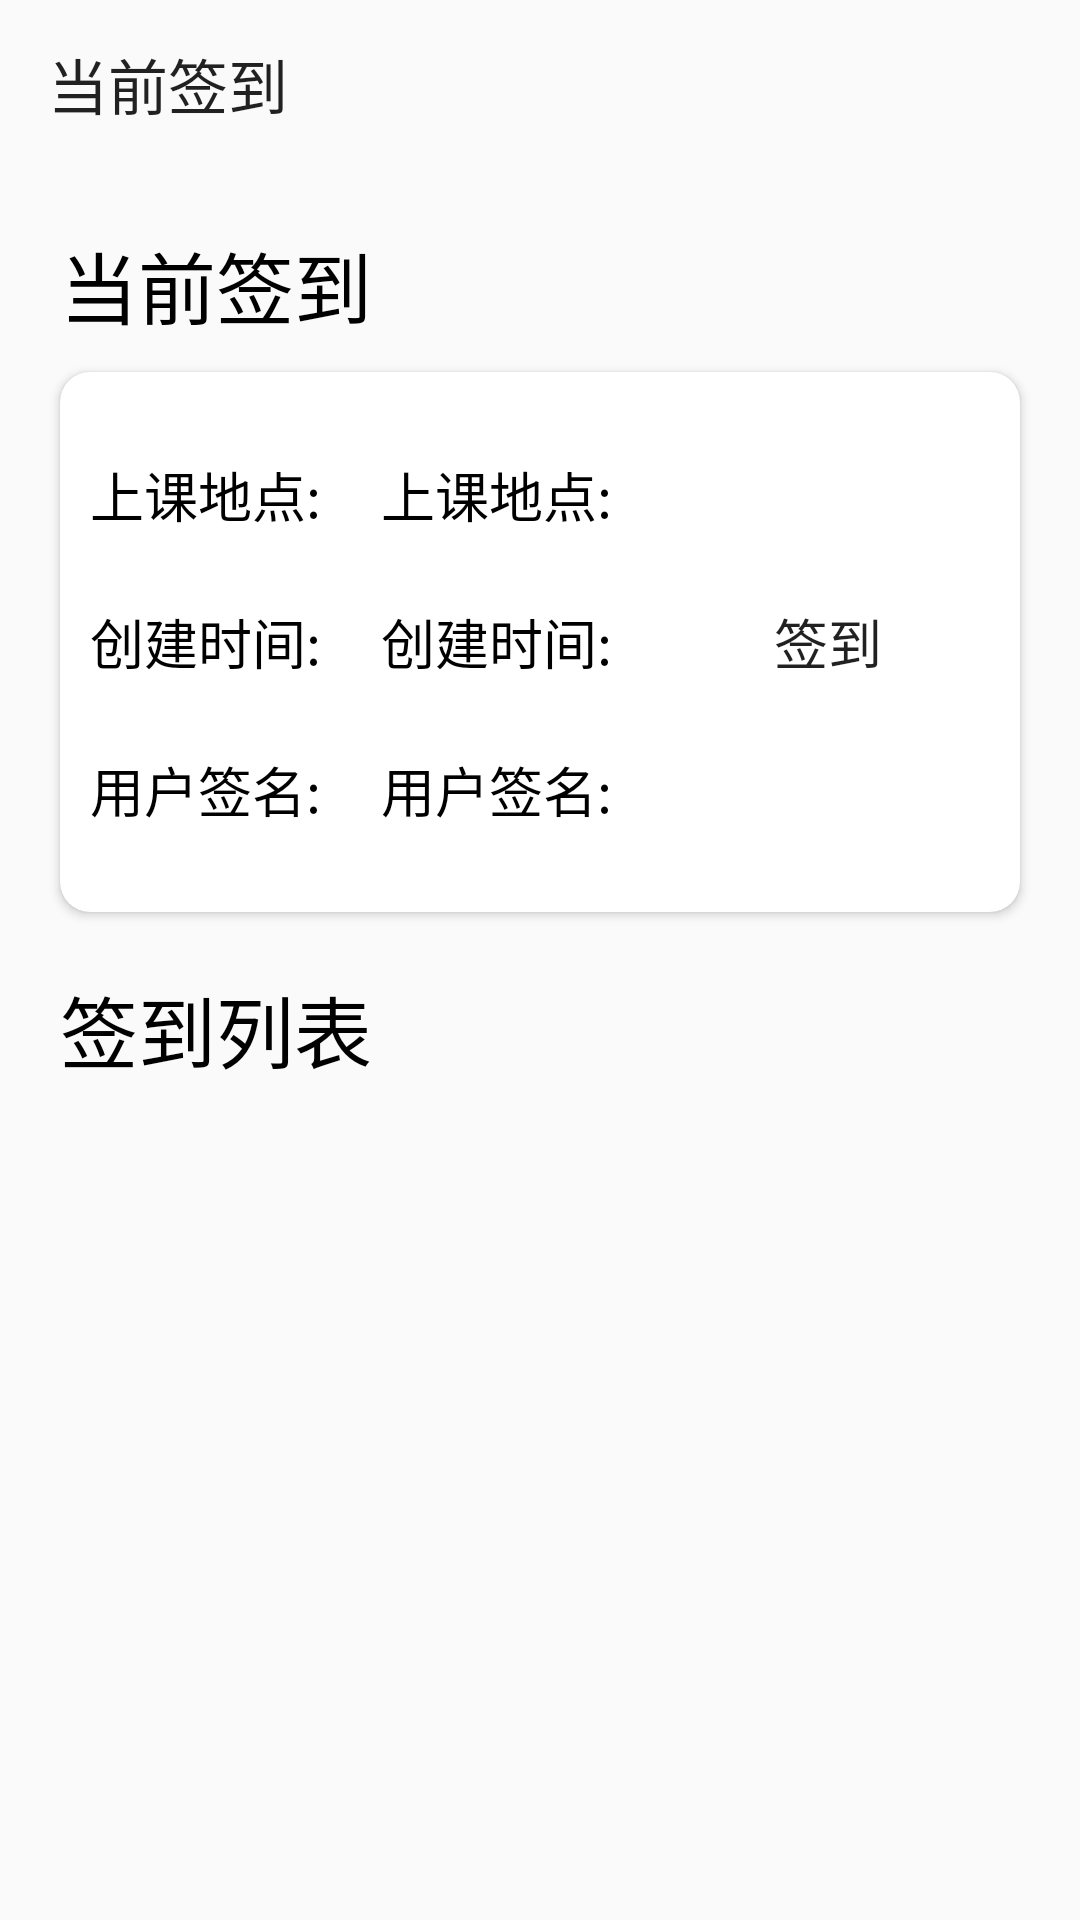

This screen was rendered from an Android layout file. Write that file and the resources it references.
<!-- AndroidManifest.xml: application theme Theme.Sign -->
<!-- res/layout/activity_student_delete_class.xml -->
<?xml version="1.0" encoding="utf-8"?>
<LinearLayout xmlns:android="http://schemas.android.com/apk/res/android"
    xmlns:app="http://schemas.android.com/apk/res-auto"
    xmlns:tools="http://schemas.android.com/tools"
    android:layout_width="match_parent"
    android:layout_height="match_parent"
    android:orientation="vertical"
    tools:context=".ui.activity.StudentDeleteClassActivity">

    <androidx.appcompat.widget.Toolbar
        android:id="@+id/toolBar"
        android:layout_width="match_parent"
        android:layout_height="?attr/actionBarSize"
        app:title="当前签到"/>

    <TextView
        android:layout_width="wrap_content"
        android:layout_height="wrap_content"
        android:text="当前签到"
        android:textSize="26sp"
        android:textColor="@color/black"
        android:layout_marginLeft="20dp"
        android:layout_marginTop="20dp"
        />

    <androidx.cardview.widget.CardView
        android:id="@+id/cardView"
        android:layout_marginTop="10dp"
        android:layout_width="match_parent"
        android:layout_height="180dp"
        android:layout_marginLeft="20dp"
        android:layout_marginRight="20dp"
        app:cardCornerRadius="10dp">

        <LinearLayout
            android:layout_width="match_parent"
            android:layout_height="match_parent"
            android:gravity="center_vertical"
            android:orientation="vertical">

            <LinearLayout
                android:layout_width="match_parent"
                android:layout_height="wrap_content"
                android:orientation="horizontal">

                <TextView
                    android:layout_width="wrap_content"
                    android:layout_height="wrap_content"
                    android:layout_margin="10dp"
                    android:text="上课地点:"
                    android:textColor="@color/black"
                    android:textSize="18sp" />

                <TextView
                    android:id="@+id/courseAddr"
                    android:layout_width="wrap_content"
                    android:layout_height="wrap_content"
                    android:layout_margin="10dp"
                    android:text="上课地点:"
                    android:textColor="@color/black"
                    android:textSize="18sp" />

            </LinearLayout>

            <View
                android:layout_width="match_parent"
                android:layout_height="2dp"
                android:background="@color/divider"/>

            <LinearLayout
                android:layout_width="match_parent"
                android:layout_height="wrap_content"
                android:orientation="horizontal"
                android:gravity="center_vertical">

                <TextView
                    android:layout_width="wrap_content"
                    android:layout_height="wrap_content"
                    android:layout_margin="10dp"
                    android:text="创建时间:"
                    android:textColor="@color/black"
                    android:textSize="18sp" />

                <TextView
                    android:id="@+id/createTime"
                    android:layout_width="wrap_content"
                    android:layout_height="wrap_content"
                    android:layout_weight="1"
                    android:layout_margin="10dp"
                    android:text="创建时间:"
                    android:textColor="@color/black"
                    android:textSize="18sp"/>

                <Button
                    android:id="@+id/sign"
                    android:layout_width="wrap_content"
                    android:layout_height="wrap_content"
                    android:layout_marginRight="20dp"
                    android:background="@drawable/btn_selector"
                    android:text="签到"
                    android:textSize="18sp"/>

            </LinearLayout>

            <View
                android:layout_width="match_parent"
                android:layout_height="2dp"
                android:background="@color/divider"/>

            <LinearLayout
                android:layout_width="match_parent"
                android:layout_height="wrap_content"
                android:orientation="horizontal">

                <TextView
                    android:layout_width="wrap_content"
                    android:layout_height="wrap_content"
                    android:text="用户签名:"
                    android:layout_margin="10dp"
                    android:textColor="@color/black"
                    android:textSize="18sp" />

                <TextView
                    android:id="@+id/userSignId"
                    android:layout_width="wrap_content"
                    android:layout_height="wrap_content"
                    android:layout_margin="10dp"
                    android:text="用户签名:"
                    android:textColor="@color/black"
                    android:textSize="18sp" />
            </LinearLayout>

        </LinearLayout>

    </androidx.cardview.widget.CardView>

    <TextView
        android:id="@+id/noData"
        android:layout_marginLeft="20dp"
        android:layout_marginTop="20dp"
        android:layout_width="match_parent"
        android:layout_height="wrap_content"
        android:text="暂无签到"
        android:textSize="24sp"
        android:textColor="@color/black"
        android:visibility="gone"/>

    <TextView
        android:layout_width="wrap_content"
        android:layout_height="wrap_content"
        android:text="签到列表"
        android:textSize="26sp"
        android:textColor="@color/black"
        android:layout_marginLeft="20dp"
        android:layout_marginTop="20dp"
        />

        <ListView
            android:layout_margin="20dp"
            android:id="@+id/listView"
            android:layout_width="match_parent"
            android:layout_height="match_parent"/>
</LinearLayout>
<!-- resources referenced by this layout -->
<resources>
  <style name="Theme.Sign" parent="Theme.AppCompat.Light.NoActionBar">
          
          <item name="colorPrimary">@color/purple_500</item>
          <item name="colorPrimaryVariant">@color/purple_700</item>
          <item name="colorOnPrimary">@color/white</item>
          
          <item name="colorSecondary">@color/teal_200</item>
          <item name="colorSecondaryVariant">@color/teal_700</item>
          <item name="colorOnSecondary">@color/black</item>
          
          <item name="android:statusBarColor" tools:targetApi="l">?attr/colorPrimaryVariant</item>
          
      </style>
  <!-- not gathered from this repository: default colours our renderer supplied (Android Studio template values) -->
  <color name="purple_500">#FF6200EE</color>
  <color name="purple_700">#FF3700B3</color>
  <color name="teal_200">#FF03DAC5</color>
  <color name="teal_700">#FF018786</color>
  <color name="black">#FF000000</color>
  <color name="white">#FFFFFFFF</color>
</resources>
